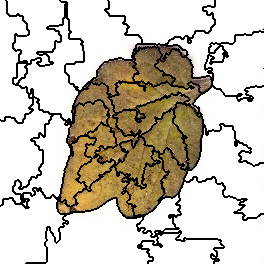

Source data for this figure (header and first rows):
10, 10, 10, 10, 10, 10, 4, 4, 4, 4, 4, 4, 4, 4, 4, 4, 4, 4, 4, 4, 4, 4, 4, 4
10, 10, 10, 10, 10, 10, 10, 4, 4, 4, 4, 4, 4, 4, 4, 4, 4, 4, 4, 4, 4, 4, 4, 4
10, 10, 10, 10, 10, 10, 10, 4, 4, 4, 4, 4, 4, 4, 4, 4, 4, 4, 4, 4, 4, 4, 4, 4
10, 10, 10, 10, 10, 10, 10, 4, 4, 4, 4, 4, 4, 4, 4, 4, 4, 4, 4, 4, 4, 4, 4, 4
10, 10, 10, 10, 10, 10, 10, 4, 4, 4, 4, 4, 4, 4, 4, 4, 4, 4, 4, 4, 4, 4, 4, 4
10, 10, 10, 10, 10, 10, 10, 4, 4, 4, 4, 4, 4, 4, 4, 4, 4, 4, 4, 4, 4, 4, 4, 4
10, 10, 10, 10, 10, 10, 10, 4, 4, 4, 4, 4, 4, 4, 4, 4, 4, 4, 4, 4, 4, 4, 4, 4
10, 10, 10, 10, 10, 10, 10, 4, 4, 4, 4, 4, 4, 4, 4, 4, 4, 4, 4, 4, 4, 4, 4, 4
10, 10, 10, 10, 10, 10, 10, 4, 4, 4, 4, 4, 4, 4, 4, 4, 4, 4, 4, 4, 4, 4, 4, 4
10, 10, 10, 10, 10, 10, 10, 4, 4, 4, 4, 4, 4, 4, 4, 4, 4, 4, 4, 4, 4, 4, 4, 4
10, 10, 10, 10, 10, 10, 10, 4, 4, 4, 4, 4, 4, 4, 4, 4, 4, 4, 4, 4, 4, 4, 4, 4
10, 10, 10, 10, 10, 10, 10, 4, 4, 4, 4, 4, 4, 4, 4, 4, 4, 4, 4, 4, 4, 4, 4, 4
10, 10, 10, 10, 10, 10, 10, 4, 4, 4, 4, 4, 4, 4, 4, 4, 4, 4, 4, 4, 4, 4, 4, 4
10, 10, 10, 10, 10, 10, 10, 4, 4, 4, 4, 4, 4, 4, 4, 4, 4, 4, 4, 4, 4, 4, 4, 4
10, 10, 10, 10, 10, 10, 10, 10, 10, 4, 4, 4, 4, 4, 4, 4, 4, 10, 10, 4, 4, 4, 4, 4
10, 10, 10, 10, 10, 10, 10, 10, 10, 4, 4, 4, 4, 4, 4, 4, 4, 10, 10, 4, 4, 4, 4, 4
10, 10, 10, 10, 10, 10, 10, 10, 10, 10, 10, 10, 10, 10, 10, 10, 10, 10, 10, 10, 10, 10, 10, 4
10, 10, 10, 10, 10, 10, 10, 10, 10, 10, 10, 10, 10, 10, 10, 10, 10, 10, 10, 10, 10, 10, 10, 4
10, 10, 10, 10, 10, 10, 10, 10, 10, 10, 10, 10, 10, 10, 10, 10, 10, 10, 10, 10, 10, 10, 10, 4
10, 10, 10, 10, 10, 10, 10, 10, 10, 10, 10, 10, 10, 10, 10, 10, 10, 10, 10, 10, 10, 10, 10, 4
10, 10, 10, 10, 10, 10, 10, 10, 10, 10, 10, 10, 10, 10, 10, 10, 10, 10, 10, 10, 10, 10, 10, 4
10, 10, 10, 10, 10, 10, 10, 10, 10, 10, 10, 10, 10, 10, 10, 10, 10, 10, 10, 10, 10, 10, 10, 10
10, 10, 10, 10, 10, 10, 10, 10, 10, 10, 10, 10, 10, 10, 10, 10, 10, 10, 10, 10, 10, 10, 10, 10
10, 10, 10, 10, 10, 10, 10, 10, 10, 10, 10, 10, 10, 10, 10, 10, 10, 10, 10, 10, 10, 10, 10, 10
10, 10, 10, 10, 10, 10, 10, 10, 10, 10, 10, 10, 10, 10, 10, 10, 10, 10, 10, 10, 10, 10, 10, 10
10, 10, 10, 10, 10, 10, 10, 10, 10, 10, 10, 10, 10, 10, 10, 10, 10, 10, 10, 10, 10, 10, 10, 10
10, 10, 10, 10, 10, 10, 10, 10, 10, 10, 10, 10, 10, 10, 10, 10, 10, 10, 10, 10, 10, 10, 10, 10
10, 10, 10, 10, 10, 10, 10, 10, 10, 10, 10, 10, 10, 10, 10, 10, 10, 10, 10, 10, 10, 10, 10, 10
10, 10, 10, 10, 10, 10, 10, 10, 10, 10, 10, 10, 10, 10, 10, 10, 10, 10, 10, 10, 10, 10, 10, 10
10, 10, 10, 10, 10, 10, 10, 10, 10, 10, 10, 10, 10, 10, 10, 10, 10, 10, 10, 10, 10, 10, 10, 10
10, 10, 10, 10, 10, 10, 10, 10, 10, 10, 10, 10, 10, 10, 10, 10, 10, 10, 10, 10, 10, 10, 10, 10
10, 10, 10, 10, 10, 10, 10, 10, 10, 10, 10, 10, 10, 10, 10, 10, 10, 10, 10, 10, 10, 10, 10, 10
10, 10, 10, 10, 10, 10, 10, 10, 10, 10, 10, 10, 10, 10, 10, 10, 10, 10, 10, 10, 10, 10, 10, 10
10, 10, 10, 10, 10, 10, 10, 10, 10, 10, 10, 10, 10, 10, 10, 10, 10, 10, 10, 10, 10, 10, 10, 10
10, 10, 10, 10, 10, 10, 10, 10, 10, 10, 10, 10, 10, 10, 10, 4, 4, 10, 10, 10, 10, 10, 10, 10
10, 10, 10, 10, 10, 10, 10, 10, 10, 10, 10, 10, 10, 10, 10, 4, 4, 10, 10, 10, 10, 10, 10, 10
10, 10, 10, 10, 10, 10, 10, 10, 10, 10, 10, 10, 10, 10, 10, 4, 4, 4, 4, 4, 4, 4, 4, 4
10, 10, 10, 10, 10, 10, 10, 10, 10, 10, 10, 10, 10, 10, 10, 4, 4, 4, 4, 4, 4, 4, 4, 4
10, 10, 10, 10, 10, 10, 10, 10, 10, 10, 10, 10, 10, 10, 10, 4, 4, 4, 4, 4, 4, 4, 4, 4
10, 10, 10, 10, 10, 10, 10, 10, 10, 10, 10, 10, 10, 10, 10, 4, 4, 4, 4, 4, 4, 4, 4, 4
10, 10, 10, 10, 10, 10, 10, 10, 10, 10, 10, 10, 10, 10, 10, 4, 4, 4, 4, 4, 4, 4, 4, 4
10, 10, 10, 10, 10, 10, 10, 10, 10, 10, 10, 10, 10, 10, 10, 4, 4, 4, 4, 4, 4, 4, 4, 4
10, 10, 10, 10, 10, 10, 10, 10, 10, 10, 10, 10, 10, 10, 10, 4, 4, 4, 4, 4, 4, 4, 4, 4
10, 10, 10, 10, 10, 10, 10, 10, 10, 10, 10, 10, 10, 4, 4, 4, 4, 4, 4, 4, 4, 4, 4, 4
10, 10, 10, 10, 10, 10, 10, 10, 10, 10, 10, 10, 10, 4, 4, 4, 4, 4, 4, 4, 4, 4, 4, 4
10, 10, 10, 10, 10, 10, 10, 10, 10, 10, 10, 10, 10, 4, 4, 4, 4, 4, 4, 4, 4, 4, 4, 4
10, 10, 10, 10, 10, 10, 10, 10, 10, 10, 10, 10, 10, 4, 4, 4, 4, 4, 4, 4, 4, 4, 4, 4
10, 10, 10, 10, 10, 10, 10, 10, 10, 10, 10, 10, 10, 4, 4, 4, 4, 4, 4, 4, 4, 4, 4, 4
10, 10, 10, 10, 10, 10, 10, 10, 10, 10, 10, 10, 10, 4, 4, 4, 4, 4, 4, 4, 4, 4, 4, 4
10, 10, 10, 10, 10, 10, 10, 10, 10, 10, 10, 10, 10, 10, 10, 4, 4, 4, 4, 4, 4, 4, 4, 4
10, 10, 10, 10, 10, 10, 10, 10, 10, 10, 10, 10, 10, 10, 10, 4, 4, 10, 10, 10, 10, 4, 4, 4
10, 10, 10, 10, 10, 10, 10, 10, 10, 10, 10, 10, 10, 10, 10, 10, 10, 10, 10, 10, 10, 4, 4, 4
10, 10, 10, 10, 10, 10, 10, 10, 10, 10, 10, 10, 10, 10, 10, 10, 10, 10, 10, 10, 10, 4, 4, 4
10, 10, 10, 10, 10, 10, 10, 10, 10, 10, 10, 10, 10, 10, 10, 10, 10, 10, 10, 10, 10, 4, 4, 4
10, 10, 10, 10, 10, 10, 10, 10, 10, 10, 10, 10, 10, 10, 10, 10, 10, 10, 10, 4, 4, 4, 4, 4
10, 10, 10, 10, 10, 10, 10, 10, 10, 10, 10, 10, 10, 10, 10, 10, 10, 10, 10, 4, 4, 4, 4, 4
10, 10, 10, 10, 10, 10, 10, 10, 10, 10, 10, 10, 10, 10, 10, 10, 10, 10, 10, 4, 4, 4, 4, 4
10, 10, 10, 10, 10, 10, 10, 10, 10, 10, 10, 10, 10, 10, 10, 10, 10, 10, 10, 4, 4, 4, 4, 4
10, 10, 10, 10, 10, 10, 10, 10, 10, 10, 10, 10, 10, 10, 10, 10, 10, 10, 10, 4, 4, 4, 4, 4
10, 10, 10, 10, 10, 10, 10, 10, 10, 10, 10, 10, 10, 10, 10, 10, 10, 10, 10, 4, 4, 4, 4, 4
10, 10, 10, 10, 10, 10, 10, 10, 10, 10, 10, 10, 10, 10, 10, 10, 10, 10, 10, 4, 4, 4, 4, 4
... 203 more rows
